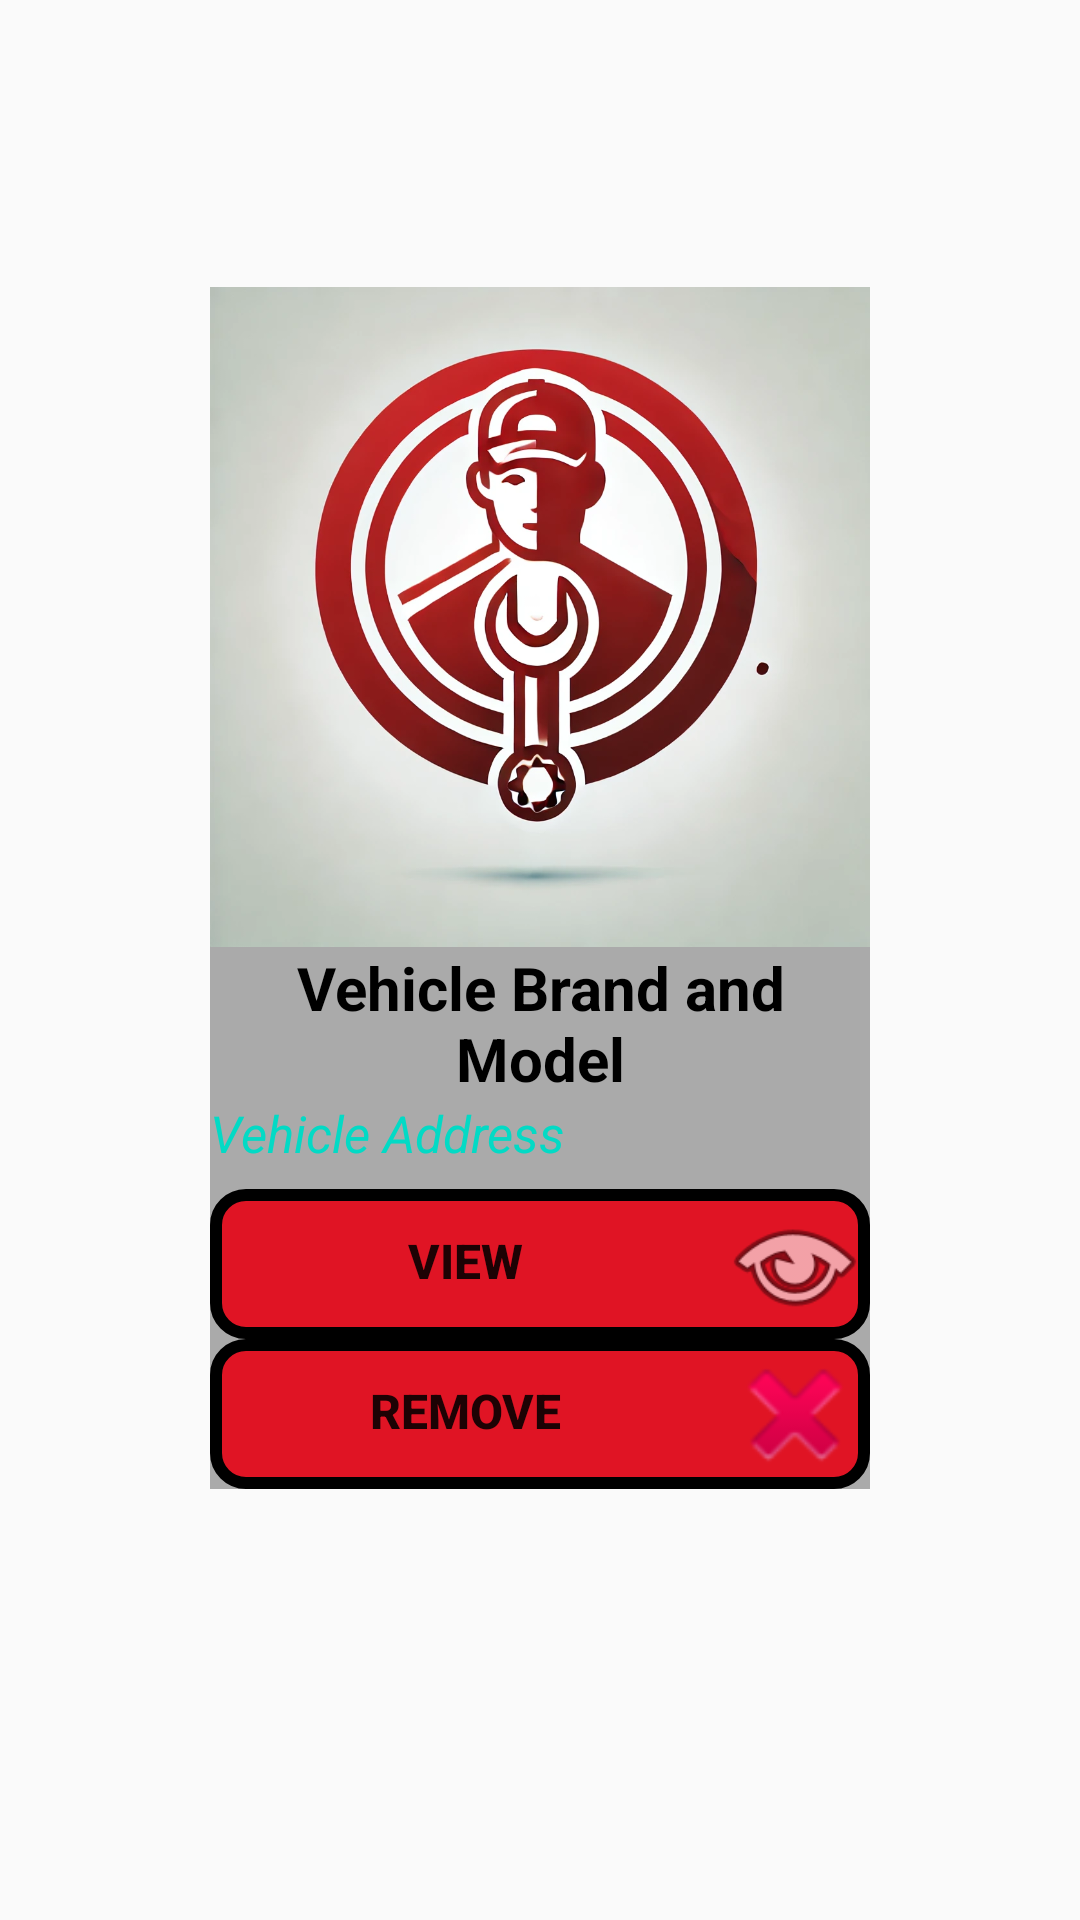

The Android layout XML behind this screen, and the referenced resources:
<!-- AndroidManifest.xml: application theme Theme.TurboTowingApp -->
<!-- res/layout/vehicle_item.xml -->
<?xml version="1.0" encoding="utf-8"?>
<androidx.constraintlayout.widget.ConstraintLayout xmlns:android="http://schemas.android.com/apk/res/android"
    xmlns:app="http://schemas.android.com/apk/res-auto"
    android:layout_width="wrap_content"
    android:layout_height="wrap_content">

    <LinearLayout
        android:id="@+id/vehicle_item"
        android:layout_width="220dp"
        android:layout_height="wrap_content"
        android:layout_marginBottom="48dp"
        android:orientation="vertical"
        android:foreground="@drawable/item_outline"
        android:background="@android:color/darker_gray"
        app:layout_constraintBottom_toBottomOf="parent"
        app:layout_constraintEnd_toEndOf="parent"
        app:layout_constraintStart_toStartOf="parent"
        app:layout_constraintTop_toTopOf="parent">

        <ImageView
            android:id="@+id/Image"
            android:adjustViewBounds="true"
            android:clipToOutline="true"
            android:layout_width="match_parent"
            android:layout_height="220dp"
            android:src="@mipmap/default_pro"
            android:scaleType="centerCrop"
        android:foreground="@drawable/border" />

        <TextView
            android:id="@+id/title"
            android:layout_width="match_parent"
            android:layout_height="wrap_content"
            android:maxWidth="220dp"
            android:textAlignment="center"
            android:text="Vehicle Brand and Model"
            android:maxLines="2"
            android:textColor="@color/black"
            android:textSize="20sp"
            android:textStyle="bold">

        </TextView>

        <TextView
            android:layout_width="match_parent"
            android:layout_height="30dp"
            android:id="@+id/address"
            android:textSize="17sp"
            android:maxLines="1"
            android:textColor="@color/teal_200"
            android:text="Vehicle Address"
            android:textStyle="italic">

        </TextView>

        <LinearLayout
            android:layout_width="match_parent"
            android:orientation="horizontal"
            android:background="@drawable/login_button"
            android:layout_height="wrap_content">
            <Button
                android:id="@+id/view_button"
                android:layout_width="wrap_content"
                android:layout_height="wrap_content"
                android:text="View"
                android:textSize="16sp"
                android:textStyle="bold"
                android:textAlignment="gravity"
                android:layout_weight="1"
                android:background="@android:color/transparent"
                >
            </Button>
            <ImageView
                android:layout_width="50dp"
                android:layout_height="50dp"
                app:tint="@color/white"
                android:layout_weight="0"
                android:src="@android:drawable/ic_menu_view">

            </ImageView>
        </LinearLayout>

        <LinearLayout
            android:id="@+id/deleteOption"
            android:layout_width="match_parent"
            android:orientation="horizontal"
            android:background="@drawable/login_button"
            android:layout_height="wrap_content">
            <Button
                android:id="@+id/remove_button"
                android:layout_width="wrap_content"
                android:layout_height="wrap_content"
                android:text="Remove"
                android:textSize="16sp"
                android:textStyle="bold"
                android:layout_weight="1"
                android:background="@android:color/transparent"
                >
            </Button>
            <ImageView
                android:layout_width="50dp"
                android:layout_height="50dp"
                android:outlineSpotShadowColor="@color/black"
                app:tint="@color/black"
                android:layout_weight="0"
                android:src="@android:drawable/ic_delete">

            </ImageView>
        </LinearLayout>
    </LinearLayout>

</androidx.constraintlayout.widget.ConstraintLayout>
<!-- resources referenced by this layout -->
<resources>
  <color name="black">#FF000000</color>
  <color name="teal_200">#FF03DAC5</color>
  <color name="white">#FFFFFFFF</color>
  <!-- drawable border (drawable) -->
  <?xml version="1.0" encoding="utf-8"?>
  <shape xmlns:android="http://schemas.android.com/apk/res/android" android:shape="rectangle">
  
      <stroke
          android:color="@color/black"
          android:width="5dp"
  
  
          />
  
      <corners
          android:radius="10dp"
  
          />
      <solid
          android:color="@android:color/transparent"
          />
  
  
  </shape>
  <!-- drawable item_outline (drawable) -->
  <?xml version="1.0" encoding="utf-8"?>
  <shape xmlns:android="http://schemas.android.com/apk/res/android" android:shape="rectangle">
  
      <stroke
          android:color="@color/black"
          android:width="8dp"
  
  
  
          />
      <solid
      android:color="@android:color/transparent"
          />
      <corners android:radius="12dp" />
  
  
  
  </shape>
  <!-- drawable login_button (drawable) -->
  <selector xmlns:android="http://schemas.android.com/apk/res/android">
      <item android:state_pressed="true">
          <shape android:shape="rectangle">
              <solid android:color="#FF5722" />
              <corners android:radius="8dp" />
              <stroke android:width="4dp" android:color="@color/white" />
          </shape>
      </item>
      <item android:state_hovered="true">
          <shape android:shape="rectangle">
              <solid android:color="#FF5722" />
              <corners android:radius="8dp" />
              <stroke android:width="4dp" android:color="@color/white" />
          </shape>
      </item>
      <item>
          <shape android:shape="rectangle">
              <solid android:color="@color/red" />
              <corners android:radius="10dp" />
              <stroke android:width="4dp" android:color="@color/black" />
          </shape>
      </item>
  </selector>
  <!-- mipmap default_pro: png bitmap (mipmap-hdpi, 362046 bytes) -->
  <style name="Theme.TurboTowingApp" parent="Theme.AppCompat.DayNight.NoActionBar">
  
          <item name="colorPrimary">@color/red</item>
          <item name="colorPrimaryVariant">@color/red</item>
          <item name="colorOnPrimary">@color/white</item>
          <item name="buttonBarButtonStyle">@drawable/login_button</item>
      </style>
  <color name="red">#e01424</color>
</resources>
